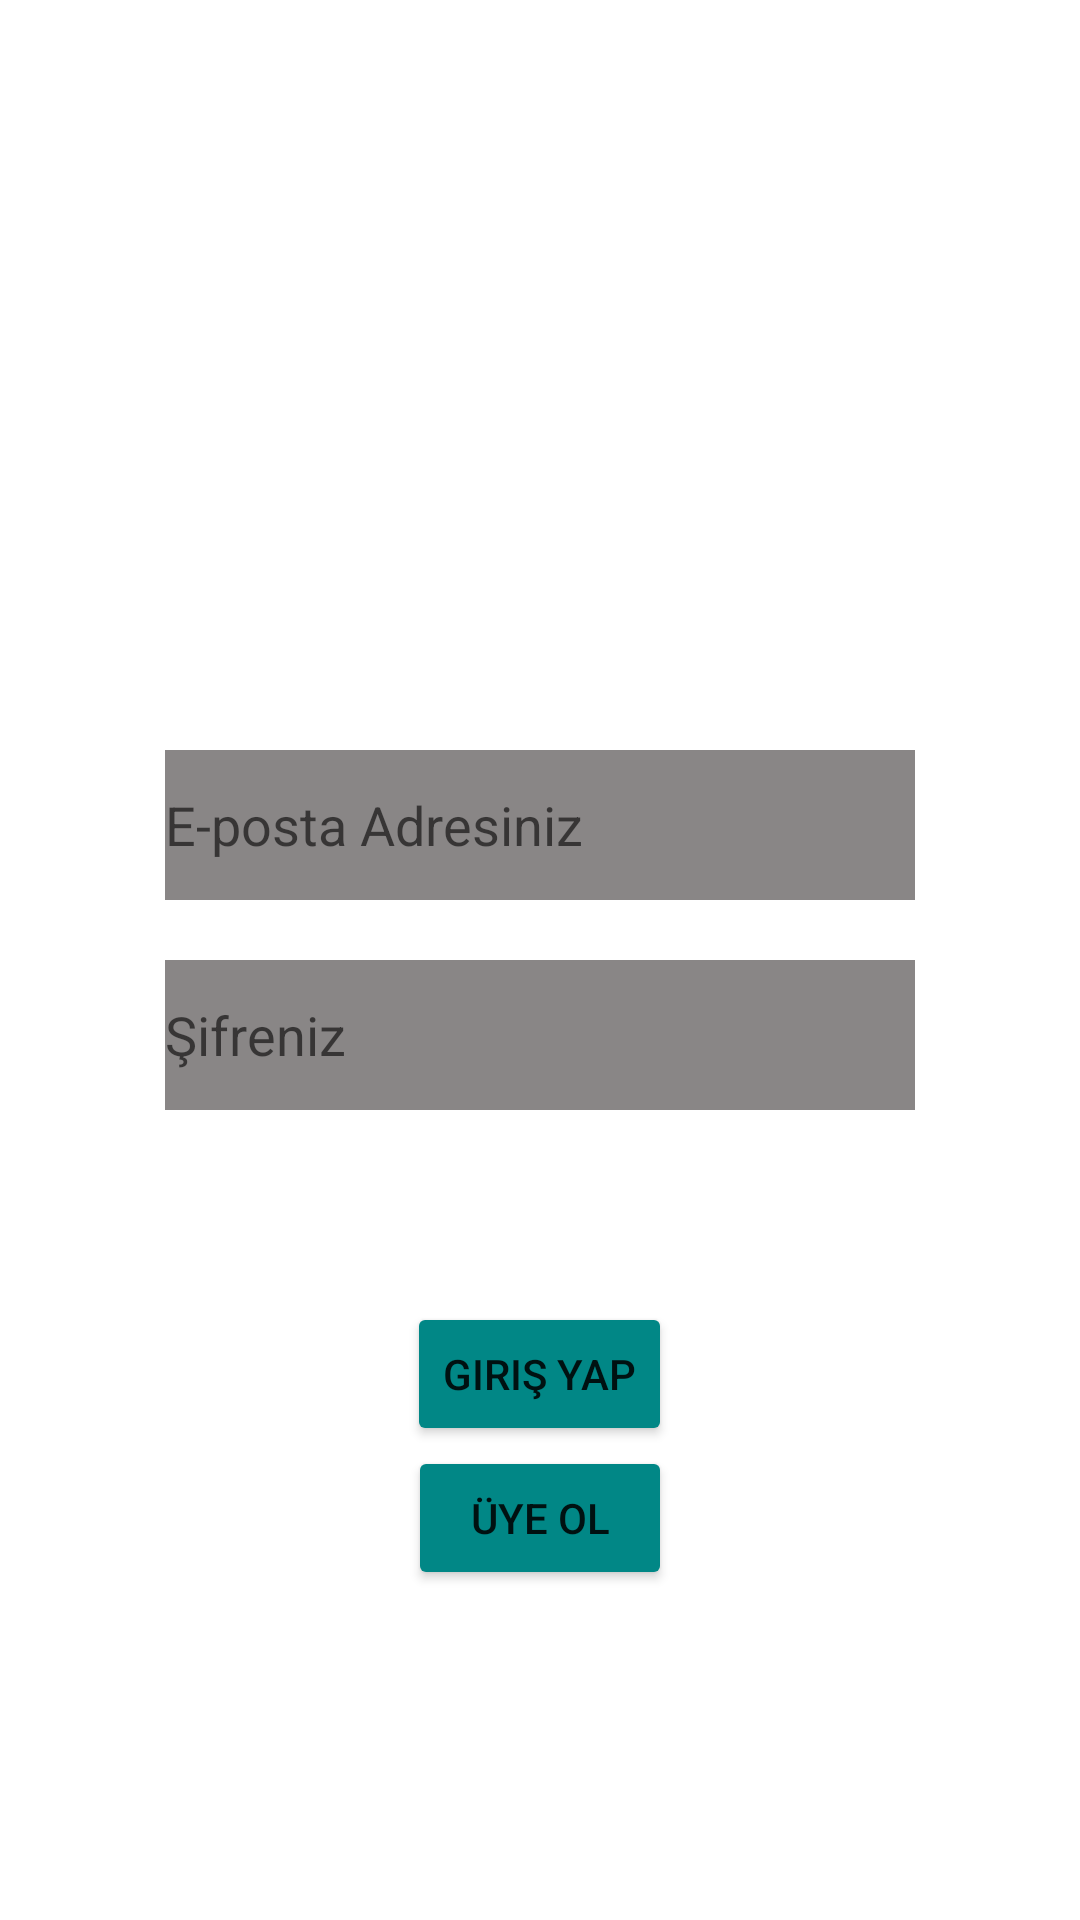

Write the Android layout XML for this screen, with the resource values it uses.
<!-- AndroidManifest.xml: application theme Theme.Ulasimproje -->
<!-- res/layout/activity_login.xml -->
<?xml version="1.0" encoding="utf-8"?>
<RelativeLayout
    xmlns:android="http://schemas.android.com/apk/res/android"
    xmlns:app="http://schemas.android.com/apk/res-auto"
    xmlns:tools="http://schemas.android.com/tools"
    android:layout_width="match_parent"
    android:layout_height="match_parent"
    tools:context=".MainActivity"
    android:background="@drawable/yedigol">

    <TextView
        android:id="@+id/baslik"
        android:layout_width="wrap_content"
        android:layout_height="wrap_content"
        android:layout_centerHorizontal="true"
        android:layout_marginTop="10dp"
        android:fontFamily="sans-serif-condensed-medium"
        android:text="BOLUYA\n HOŞGELDİNİZ"
        android:textAlignment="center"
        android:textColor="@color/white"
        android:textSize="40dp"

        android:textStyle="bold" />

    <EditText
        android:id="@+id/email"
        android:layout_width="250dp"
        android:layout_height="50dp"
        android:layout_centerHorizontal="true"
        android:layout_marginTop="250dp"
        android:background="#B3575353"
        android:ems="10"
        android:hint="E-posta Adresiniz"
        android:inputType="textEmailAddress"
        tools:ignore="TouchTargetSizeCheck,TouchTargetSizeCheck" />

    <EditText
        android:id="@+id/sifre"
        android:layout_width="250dp"
        android:layout_height="50dp"
        android:layout_below="@id/email"
        android:layout_centerHorizontal="true"
        android:layout_marginStart="20dp"
        android:layout_marginTop="20dp"
        android:layout_marginEnd="20dp"
        android:layout_marginBottom="20dp"
        android:background="#B3575353"
        android:ems="10"
        android:hint="Şifreniz"
        android:inputType="textPassword"
        tools:ignore="TouchTargetSizeCheck,TouchTargetSizeCheck" />

    <TextView
        android:id="@+id/sifremiUnuttum"
        android:layout_width="wrap_content"
        android:layout_height="wrap_content"
        android:layout_below="@+id/sifre"
        android:layout_centerHorizontal="true"
        android:layout_marginTop="5dp"
        android:text="Şifremi Unuttum!"
        android:textColor="@color/white"
        android:textStyle="bold" />

    <Button
        android:id="@+id/girisYap"
        android:layout_width="wrap_content"
        android:layout_height="wrap_content"
        android:layout_below="@id/sifremiUnuttum"
        android:layout_centerHorizontal="true"
        android:layout_marginTop="20dp"
        android:text="Giriş Yap"
        android:backgroundTint="@color/teal_700"/>

    <Button
        android:id="@+id/uyeOl"
        android:layout_width="wrap_content"
        android:layout_height="wrap_content"
        android:layout_below="@id/girisYap"
        android:layout_centerHorizontal="true"
        android:text="Üye Ol"
        android:backgroundTint="@color/teal_700"/>

</RelativeLayout>
<!-- resources referenced by this layout -->
<resources>
  <color name="teal_700">#FF018786</color>
  <color name="white">#FFFFFFFF</color>
  <style name="Theme.Ulasimproje" parent="Theme.MaterialComponents.DayNight.DarkActionBar">
          
          <item name="colorPrimary">#45364B</item>
          <item name="colorPrimaryVariant">@color/purple_700</item>
          <item name="colorOnPrimary">#B5C2B7</item>
          
          <item name="colorSecondary">@color/teal_200</item>
          <item name="colorSecondaryVariant">@color/teal_700</item>
          <item name="colorOnSecondary">@color/black</item>
          
          <item name="android:statusBarColor" tools:targetApi="l">?attr/colorPrimaryVariant</item>
          
      </style>
  <color name="purple_700">#FF3700B3</color>
  <color name="teal_200">#FF03DAC5</color>
  <color name="black">#FF000000</color>
</resources>
